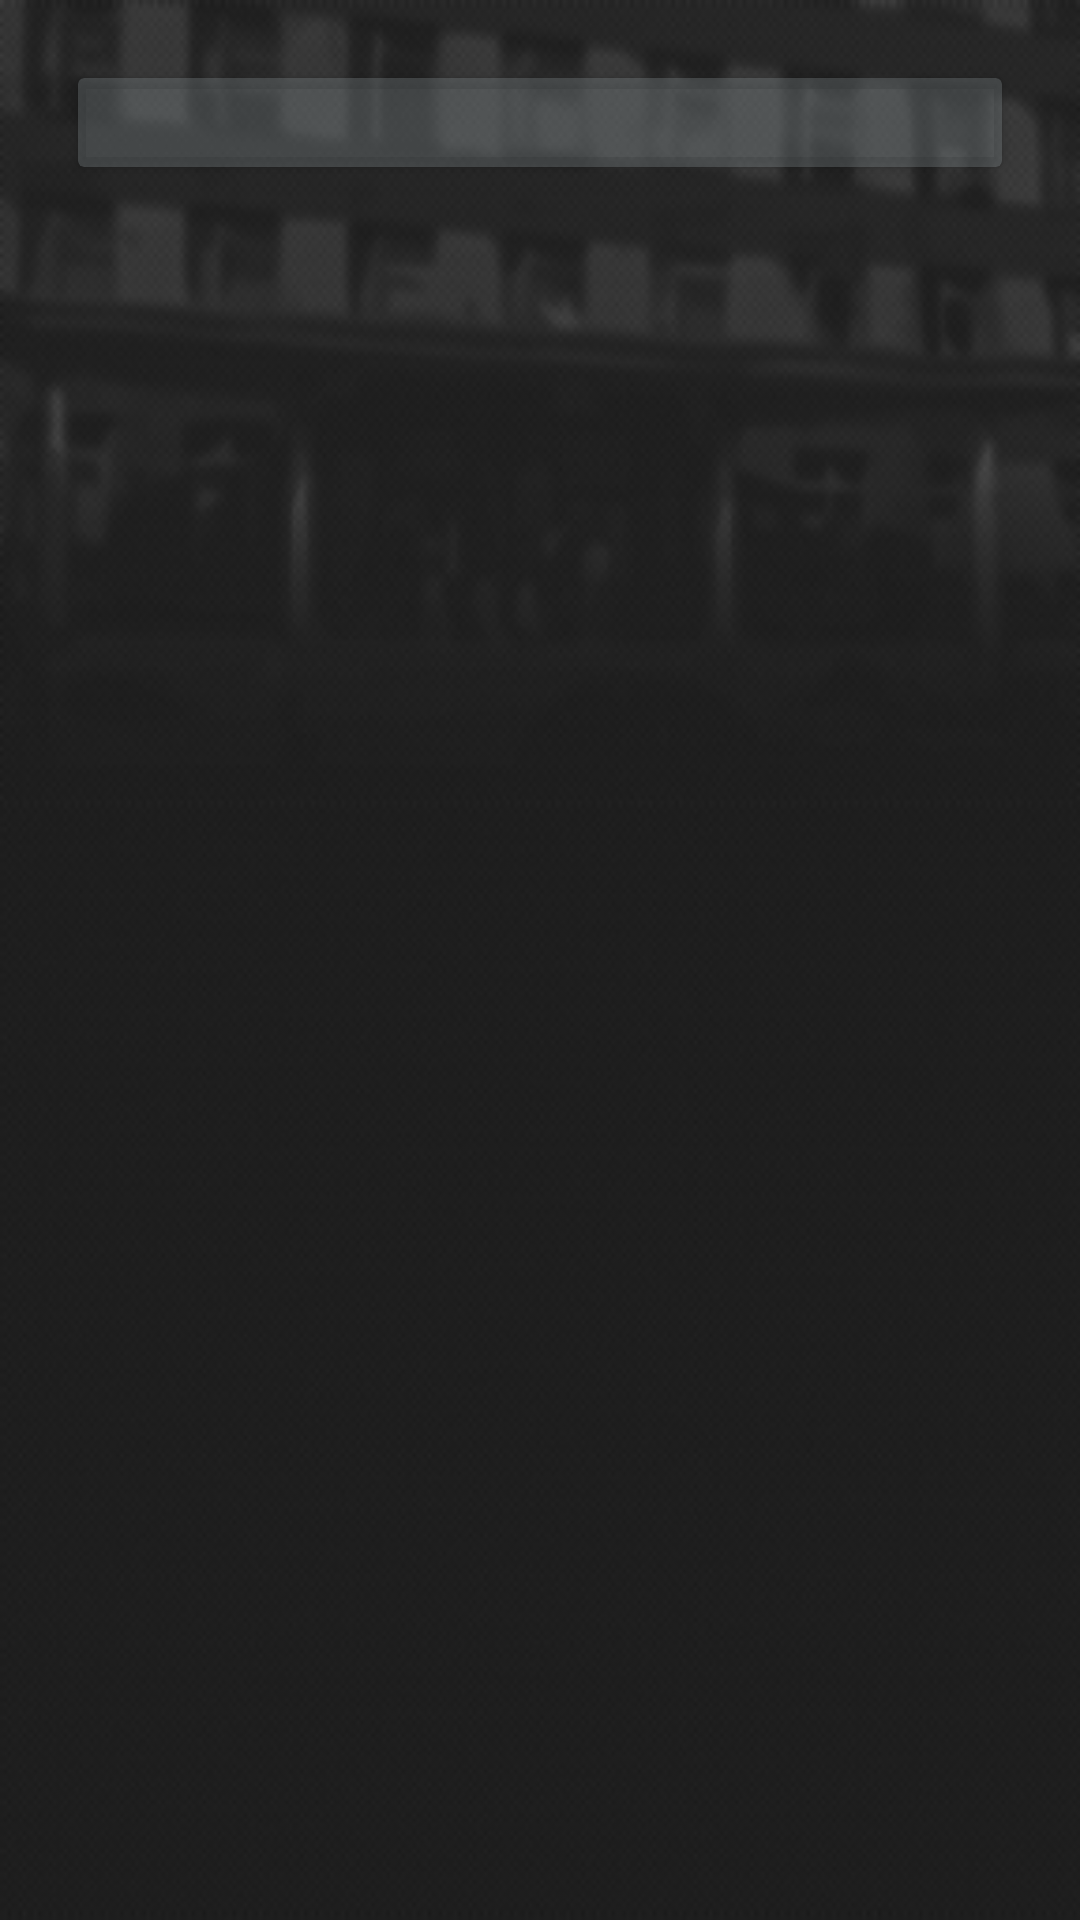

Produce the Android XML layout that renders to this screen, including the resource entries it uses.
<!-- AndroidManifest.xml: fallback theme Theme.MaterialComponents.DayNight.NoActionBar -->
<!-- res/layout/content_activity_history.xml -->
<?xml version="1.0" encoding="utf-8"?>
<ScrollView xmlns:android="http://schemas.android.com/apk/res/android"
    xmlns:app="http://schemas.android.com/apk/res-auto"
    xmlns:tools="http://schemas.android.com/tools"
    android:layout_width="match_parent"
    android:layout_height="match_parent"
    android:paddingBottom="@dimen/activity_vertical_margin"
    android:paddingLeft="@dimen/activity_horizontal_margin"
    android:paddingRight="@dimen/activity_horizontal_margin"
    android:paddingTop="@dimen/activity_vertical_margin"
    app:layout_behavior="@string/appbar_scrolling_view_behavior"
    tools:context=".Activity.HistoryActivity"
    tools:showIn="@layout/activity_history"
    android:background="@drawable/common_back">
    <android.support.v7.widget.CardView
        android:layout_width="match_parent"
        android:layout_height="wrap_content"
        app:cardBackgroundColor="#4F879394"
        android:layout_margin="10dp">
        <TextView
            android:id="@+id/historyCollege"
            android:layout_width="match_parent"
            android:layout_height="wrap_content"
            android:paddingLeft="15dp"
            android:paddingBottom="15dp"
            android:textStyle="normal"
            android:textSize="11sp"
            android:textColor="@color/light_grey"/>
    </android.support.v7.widget.CardView>
</ScrollView>
<!-- res/layout/activity_history.xml (included above) -->
<?xml version="1.0" encoding="utf-8"?>
<android.support.design.widget.CoordinatorLayout xmlns:android="http://schemas.android.com/apk/res/android"
    xmlns:app="http://schemas.android.com/apk/res-auto"
    xmlns:tools="http://schemas.android.com/tools"
    android:layout_width="match_parent"
    android:layout_height="match_parent"
    android:fitsSystemWindows="true"
    tools:context=".Activity.HistoryActivity"
    android:background="@drawable/common_back">

    <android.support.design.widget.AppBarLayout
        android:layout_width="match_parent"
        android:layout_height="wrap_content"
        android:theme="@style/AppTheme.AppBarOverlay">

        <android.support.v7.widget.Toolbar
            android:id="@+id/toolbarHistory"
            android:layout_width="match_parent"
            android:layout_height="?attr/actionBarSize"
            android:background="?attr/colorPrimary"
            app:popupTheme="@style/AppTheme.PopupOverlay" />

    </android.support.design.widget.AppBarLayout>

    <include layout="@layout/content_activity_history" />

</android.support.design.widget.CoordinatorLayout>
<!-- resources referenced by this layout -->
<resources>
  <color name="light_grey">#E0E0E0</color>
  <dimen name="activity_horizontal_margin">16dp</dimen>
  <dimen name="activity_vertical_margin">16dp</dimen>
  <!-- drawable common_back: png bitmap (drawable, 84625 bytes) -->
  <style name="AppTheme.AppBarOverlay" parent="ThemeOverlay.AppCompat.Dark.ActionBar" />
  <style name="AppTheme.PopupOverlay" parent="ThemeOverlay.AppCompat.Light" />
</resources>
